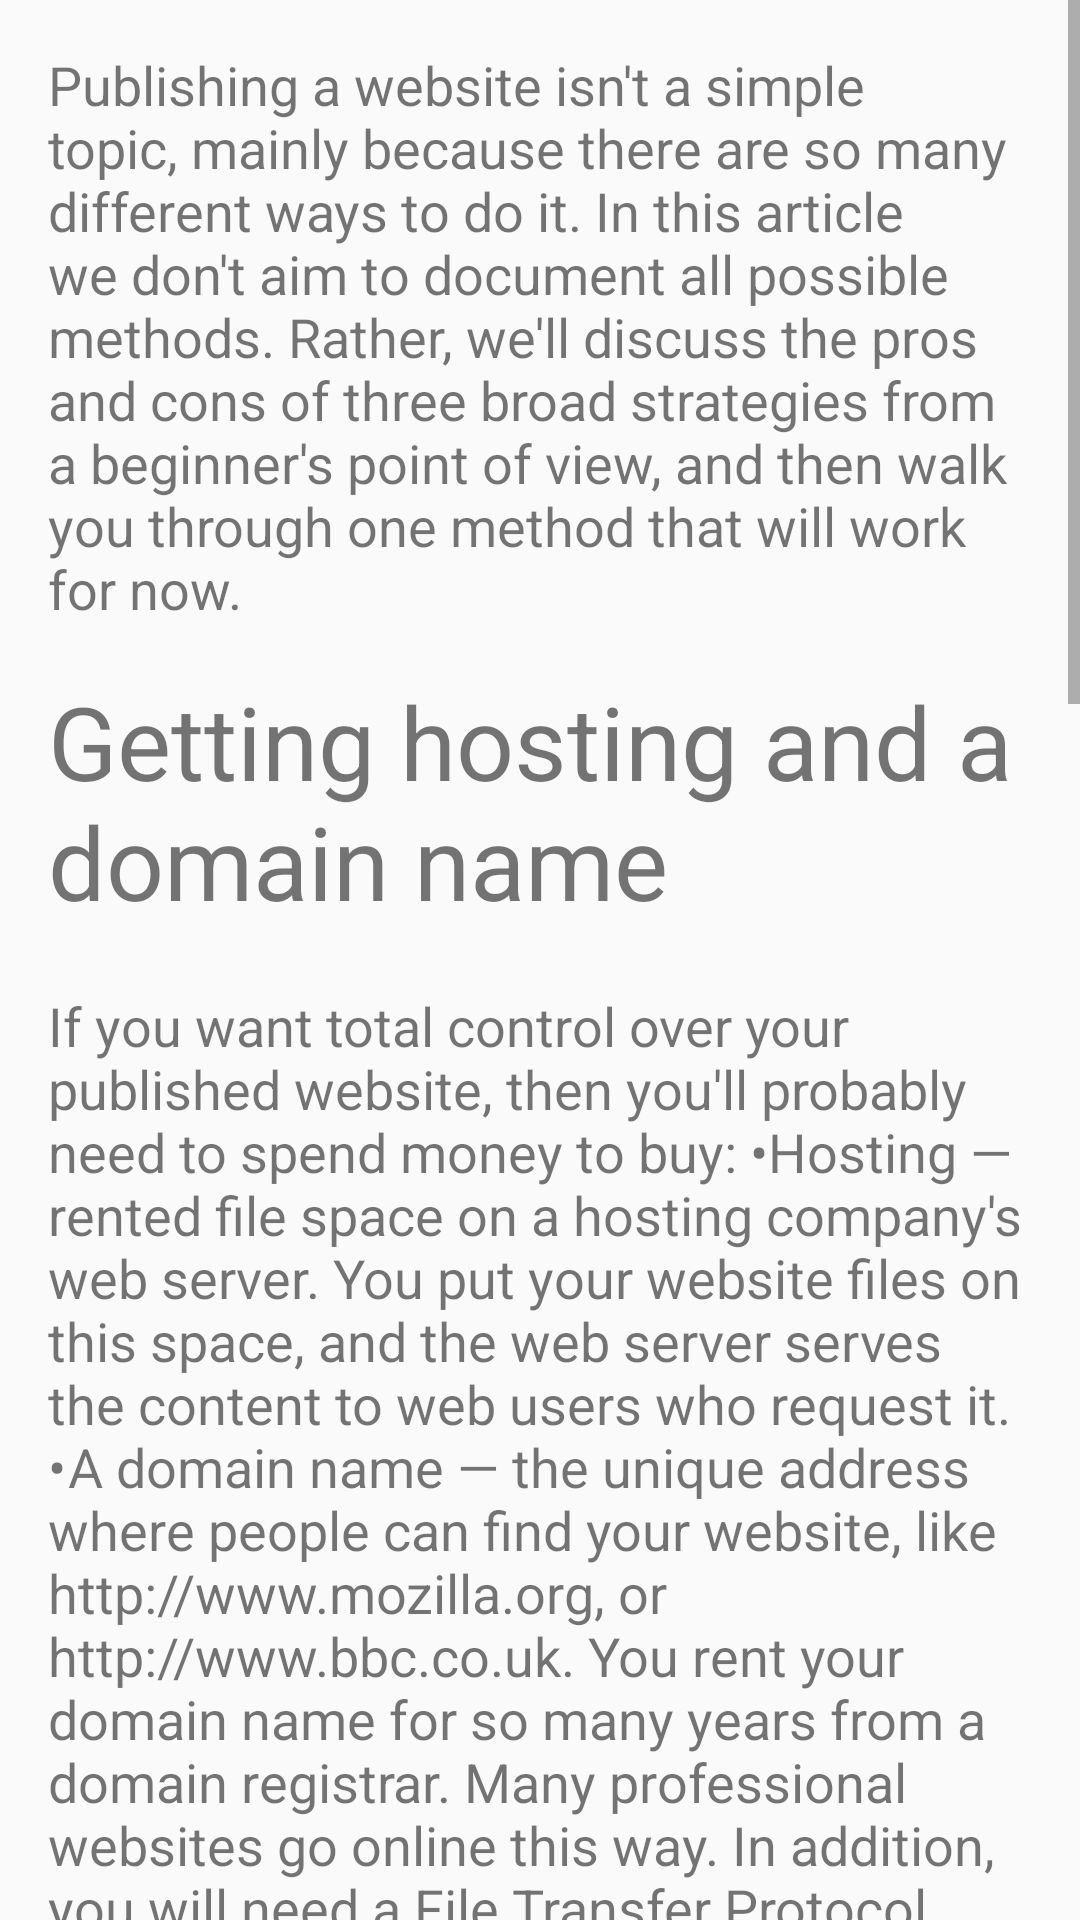

Produce the Android XML layout that renders to this screen, including the resource entries it uses.
<!-- AndroidManifest.xml: application theme ChapterTheme -->
<!-- res/layout/activity_l5_c2.xml -->
<?xml version="1.0" encoding="utf-8"?>
<ScrollView android:layout_height="wrap_content"
    android:layout_width="match_parent"
    xmlns:android="http://schemas.android.com/apk/res/android">
    <LinearLayout
        android:layout_height="wrap_content"
        android:orientation="vertical"
        android:layout_width="wrap_content"
        android:paddingTop="16dp"
        android:paddingRight="16dp"
        android:paddingLeft="16dp"
        >
        <TextView
            android:layout_width="wrap_content"
            android:layout_height="wrap_content"
            android:textSize="18sp"
            android:paddingBottom="16dp"
            android:text="Publishing a website isn't a simple topic, mainly because there are so many different ways to do it. In this article we don't aim to document all possible methods. Rather, we'll discuss the pros and cons of three broad strategies from a beginner's point of view, and then walk you through one method that will work for now."/>

        <TextView
            android:layout_width="wrap_content"
            android:layout_height="wrap_content"
            android:textSize="34sp"
            android:paddingBottom="20dp"
            android:text="Getting hosting and a domain name"/>

        <TextView
            android:layout_width="wrap_content"
            android:layout_height="wrap_content"
            android:textSize="18sp"
            android:paddingBottom="16dp"
            android:text="If you want total control over your published website, then you'll probably need to spend money to buy:
•	Hosting — rented file space on a hosting company's web server. You put your website files on this space, and the web server serves the content to web users who request it.
•	A domain name — the unique address where people can find your website, like http://www.mozilla.org, or http://www.bbc.co.uk. You rent your domain name for so many years from a domain registrar.
Many professional websites go online this way.
In addition, you will need a File Transfer Protocol (FTP) progams to actually transfer the website files over to the server. FTP  programs vary widely, but generally you have to log on to your web server using details provided by your hosting company (e.g. username, password, host name). Then the program shows you your local files and the web server's files in two windows, so you can transfer them back and forth:"/>
        <ImageView
            android:layout_width="match_parent"
            android:layout_height="200dp"
            android:src="@drawable/c5_2p"/>

        <TextView
            android:layout_width="wrap_content"
            android:layout_height="wrap_content"
            android:textSize="34sp"
            android:paddingBottom="20dp"
            android:text="Tips for finding hosting and domains"/>

        <TextView
            android:layout_width="wrap_content"
            android:layout_height="wrap_content"
            android:textSize="18sp"
            android:paddingBottom="16dp"
            android:text="•	We don't promote specific commercial hosting companies here. To find hosting companies and domain name registrars, just search for &#10;web hosting&#10; and &#10;domain names&#10; to find a company selling domain name registrations. All such companies will have a feature to allow you to search for the domain name you want.
•	Your home or office Internet Service Provider may provide some limited hosting for a small website. The available feature set will be limited, but it might be perfect for your first experiments — contact them and ask!
•	There are a few free services available like Neocities, Blogger, and WordPress. Again, you get what you pay for, but they are ideal for your initial experiments. Free services mostly don't require FTP software for uploads either — you can just drag and drop right inside their web interface.
•	Sometimes companies provide both hosting and domains in one package.
"/>
    </LinearLayout>
</ScrollView>
<!-- resources referenced by this layout -->
<resources>
  <!-- drawable c5_2p: jpg bitmap (drawable, 93808 bytes) -->
  <style name="ChapterTheme" parent="Theme.AppCompat.Light.DarkActionBar">
          
          <item name="colorPrimary">#009688</item>
          <item name="colorPrimaryDark">#00796B</item>
          <item name="colorAccent">#FF5252</item>
      </style>
</resources>
